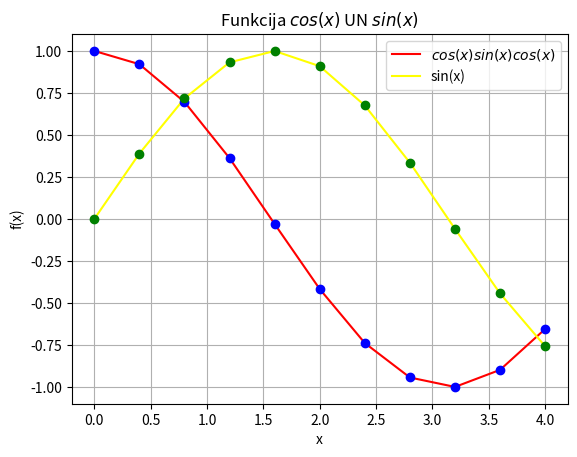

Recreate this plot in Python.

import sys
sys.path.append('/usr/local/anaconda3/lib/python3.6/site-packages')

#print(vars())

from numpy import sin

#print(vars())

from numpy import cos, linspace
#print(vars())

#x = linspace(0, 7, 70) #solis = (7-0)/(70-1)
x = linspace(0, 4, 11) #solis = (4-0)/(11-1)
y = cos(x)
y1 = sin(x)
#print(vars())


from matplotlib import pyplot as plt


plt.grid()
plt.xlabel('x')
plt.ylabel('f(x)')
plt.title('Funkcija $cos(x)$ UN $sin(x)$')
plt.plot(x, y, color = "#FF0000")
plt.plot(x, y1, color = '#FFFF00')
#plt.show()
plt.plot(x, y, 'bo')
plt.plot(x, y1, 'go')
plt.legend(['$cos(x)$' '$sin(x)$' '$cos(x)$', 'sin(x)'])
plt.show()
